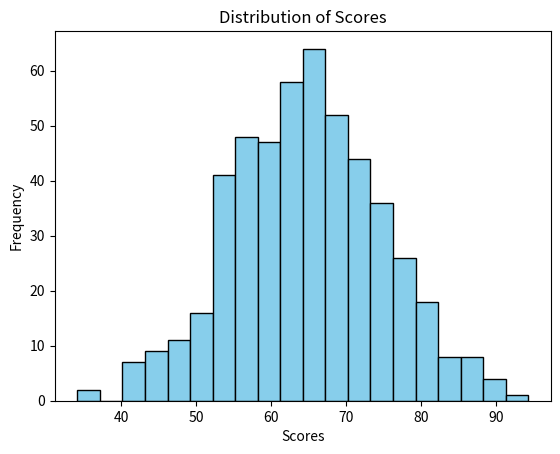
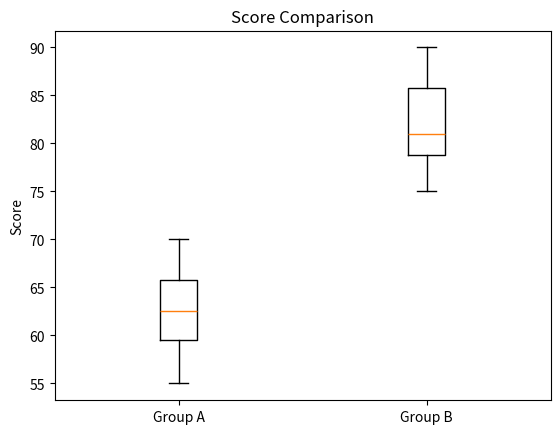
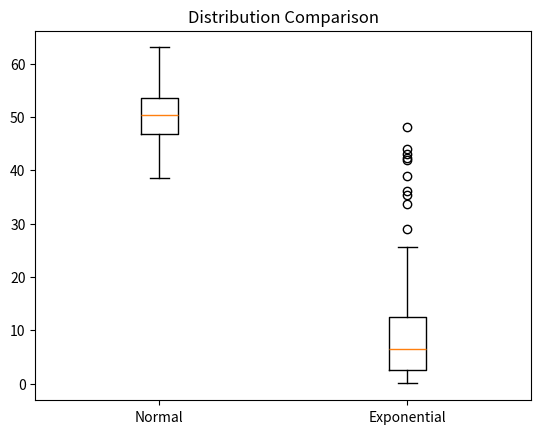

The script that saved these images, in order:
import pandas as pd
import numpy as np
import matplotlib.pyplot as plt
import statistics as stats

# --- Pandas Review ---

# Pandas Q1:
data = {
    "name":   ["Alice", "Bob", "Carol", "David", "Eve"],
    "grade":  [85, 72, 90, 68, 95],
    "city":   ["Boston", "Austin", "Boston", "Denver", "Austin"],
    "passed": [True, True, True, False, True]
}
df = pd.DataFrame(data)

print(f"First 3 rows:\n", df.head(3))
print(f"\nShape:\n", df.shape)
print(f"\nData types:\n", df.dtypes)

# Pandas Q2:
filtered_grades = df[(df["passed"] == True) & (df["grade"] > 80)]
print(f"\nFiltered Grades over 80:\n", filtered_grades)

# Pandas Q3:
df["grade_curved"] = df["grade"] + 5
print(f"\nCurved grades:\n", df)

# Pandas Q4:
df["name_upper"] = df["name"].apply(str.upper)
print(f"\nDF w/ Uppercase Name Column:\n", df.loc[:, ["name", "name_upper"]])

# Pandas Q5:
avg_by_city = df.groupby("city")["grade"].mean()
print("\nAverage Grade by City:\n", avg_by_city)

# Pandas Q6:
df["city"] = df["city"].replace("Austin", "Houston")
print("\nReplace Austin with Houston:\n", df.loc[:, ["name", "city"]])

# Pandas Q7:
desc_grades = df.sort_values("grade", ascending=False)
print(f"\nTop 3 Highest Grades:\n", desc_grades.head(3))



# --- Numpy Review ---

# NumPy Q1:
array_1d= np.array([10, 20, 30, 40, 50])
print(f"\nArray 1D shape:\n", array_1d.shape)
print(f"\nArray 1D dtype:\n", array_1d.dtype)
print(f"\nArray 1D ndim:\n", array_1d.ndim)

# NumPy Q2:
arr = np.array([[1, 2, 3],
                [4, 5, 6],
                [7, 8, 9]])
print(f"\nArray 2D Shape:\n", arr.shape)
print(f"\nArray 2D Size:\n", arr.size)

# NumPy Q3:
print(f"\nSlice Top-Left :\n", arr[0:2, 0:2])

# NumPy Q4:
arr_zeros = np.zeros((3, 4))
arr_ones = np.ones((2, 5))
print(f"\nZeros:\n", arr_zeros)
print(f"\nOnes:\n", arr_ones)

# NumPy Q5:
q5_arr = np.arange(0, 50, 5)
print(f"\nArray Q5:\n", q5_arr)
print(f"\nArray Q5 Shape:\n", q5_arr.shape)
print(f"\nArray Q5 Mean:\n", np.mean(q5_arr))
print(f"\nArray Q5 Sum:\n", np.sum(q5_arr))
print(f"\nArray Q5 STD:\n", np.std(q5_arr))

# NumPy Q6:
q6_arr = np.random.normal(0, 1, 200)
print(f"\nArray Q6 Mean:\n", np.mean(q6_arr))
print(f"\nArray Q6 STD:\n", np.std(q6_arr))



# --- Matplotlib Review ---

# # Matplotlib Q1:
# x = [0, 1, 2, 3, 4, 5]
# y = [0, 1, 4, 9, 16, 25]

# plt.plot(x, y)

# plt.title("Squares")
# plt.xlabel("x")
# plt.ylabel("y")

# plt.show()

# # Matplotlib Q2:
# subjects = ["Math", "Science", "English", "History"]
# scores = [88, 92, 75, 83]

# plt.bar(subjects, scores, color="blue")
# plt.title("Subject Scores")
# plt.xlabel("Subject")
# plt.ylabel("Scores")

# plt.show()

# # Matplotlib Q3:
# x1, y1 = [1, 2, 3, 4, 5], [2, 4, 5, 4, 5]
# x2, y2 = [1, 2, 3, 4, 5], [5, 4, 3, 2, 1]

# plt.scatter(x1, y1, color="green")
# plt.scatter(x2, y2, color="blue")
# plt.title("Scatter Plot of Two Datasets")
# plt.xlabel("x")
# plt.ylabel("y")
# plt.legend()

# plt.show()

# # Matplotlib Q4:
# fig, axes = plt.subplots(1, 2, figsize=(10,4))

# # left side
# axes[0].plot(x, y)
# axes[0].set_title("Squares")
# axes[0].set_xlabel("x")
# axes[0].set_ylabel("y")

# # right side
# axes[1].bar(subjects, scores)
# axes[1].set_title("Subject Scores")
# axes[1].set_xlabel("Subjects")
# axes[1].set_ylabel("Scores")

# # Adjust spacing
# plt.tight_layout()

# plt.show()



# --- Descriptive Statistics Review ---

# Descriptive Stats Q1:
data_2 = [12, 15, 14, 10, 18, 22, 13, 16, 14, 15]
print(f"\nStats Q1 Mean:\n", np.mean(data_2))
print(f"\nStats Q1 Median:\n", np.median(data_2))
print(f"\nStats Q1 Variance:\n", np.var(data_2))
print(f"\nStats Q1 STD:\n", np.std(data_2))

# Descriptive Stats Q2:
data_normal = np.random.normal(65, 10, 500)

plt.hist(data_normal, bins=20, color="skyblue", edgecolor="black")
plt.title("Distribution of Scores")
plt.xlabel("Scores")
plt.ylabel("Frequency")

plt.show()

# Descriptive Stats Q3:
group_a = [55, 60, 63, 70, 68, 62, 58, 65]
group_b = [75, 80, 78, 90, 85, 79, 82, 88]

plt.boxplot([group_a, group_b], tick_labels=["Group A", "Group B"])
plt.title("Score Comparison")
plt.ylabel("Score")

plt.show()

# Descriptive Stats Q4:
normal_data = np.random.normal(50, 5, 200)
skewed_data = np.random.exponential(10, 200)

plt.boxplot([normal_data, skewed_data], tick_labels=["Normal", "Exponential"])
plt.title("Distribution Comparison")

plt.show()

# observation
# exponential is more skewed
# median is a better measure of central tendency for exponential (less affected by skew and extreme values)
# mean for normal

# Descriptive Stats Q5:
data1 = [10, 12, 12, 16, 18]
data2 = [10, 12, 12, 16, 150]

print(f"\nData1 mean:", np.mean(data1))
print(f"\nData1 median:", np.median(data1))
print(f"\nData1 mode:", stats.mode(data1))

print(f"\nData2 mean:", np.mean(data2))
print(f"\nData2 median:", np.median(data2))
print(f"\nData2 mode:", stats.mode(data2))

# Because of the value 150 in data2; the mean is pulled upward by the outlier.

# --- Hypothesis Testing Review ---

# Hypothesis Q1:
# Hypothesis Q2:
# Hypothesis Q3:
# Hypothesis Q4:
# Hypothesis Q5:
# Hypothesis Q6:



# --- Correlation Review ---

# Correlation Q1:
# Correlation Q2:
# Correlation Q3:
# Correlation Q4:
# Correlation Q5:
